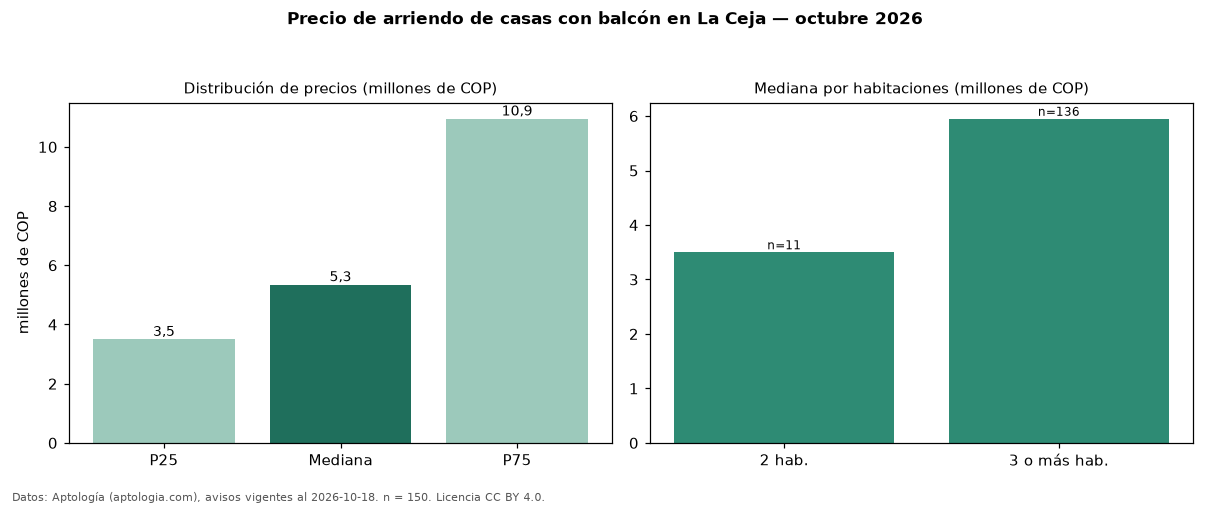

The table this chart was drawn from, first rows:
seccion, metrica, valor, moneda, n
filtro, balc, con balcón, , 150
precio, p25, 3500000, COP, 150
precio, mediana, 5350000, COP, 150
precio, p75, 10950000, COP, 150
precio, minimo, 1200000, COP, 150
precio, maximo, 25000000, COP, 150
m2, mediana_precio_m2, 29032, COP, 145
m2, area_mediana_m2, 180.0, m2, 145
banos, mediana_banos, 3.0, , 
parqueadero, pct_con_parqueadero, 100.0, %, 118
estrato, estrato_mas_frecuente, 5, , 142
habitaciones, 2, 3500000, COP, 11
habitaciones, 3+, 5950000, COP, 136
fuente, fecha_datos, 2026-10-18, , 
fuente, atribucion, https://www.aptologia.com/arriendo/la-ce…, , 
fuente, licencia, CC BY 4.0, , 
